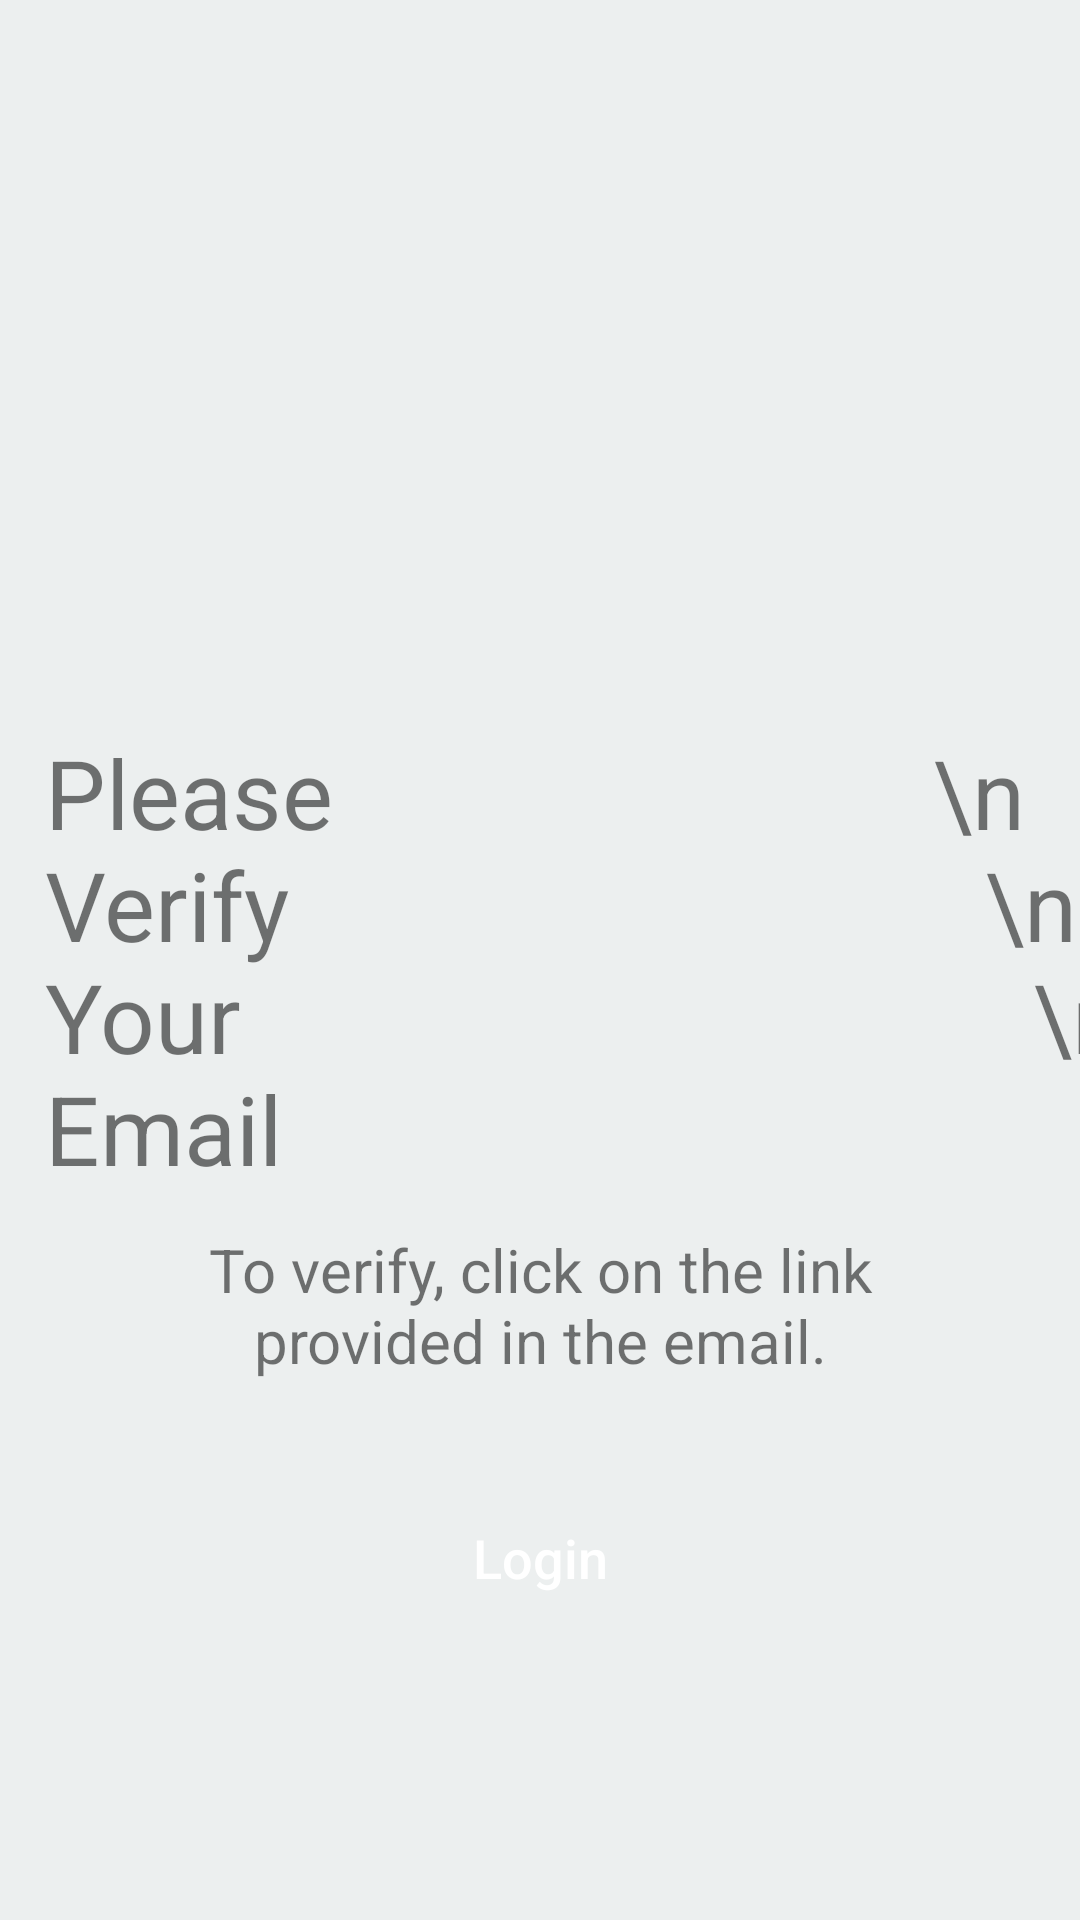

Produce the Android XML layout that renders to this screen, including the resource entries it uses.
<!-- AndroidManifest.xml: application theme Theme.NITC_Share -->
<!-- res/layout/activity_verify_email.xml -->
<?xml version="1.0" encoding="utf-8"?>
<androidx.constraintlayout.widget.ConstraintLayout xmlns:android="http://schemas.android.com/apk/res/android"
    xmlns:app="http://schemas.android.com/apk/res-auto"
    xmlns:tools="http://schemas.android.com/tools"
    android:layout_width="match_parent"
    android:layout_height="match_parent"
    tools:context=".VerifyEmailActivity"
    android:background="#ECEFEF">


    <ImageView
        android:id="@+id/imageView"
        android:layout_width="300dp"
        android:layout_height="350dp"
        android:layout_marginBottom="93dp"
        android:src="@drawable/ic_vrifysvg"
        app:layout_constraintBottom_toBottomOf="parent"
        app:layout_constraintEnd_toEndOf="parent"
        app:layout_constraintStart_toStartOf="parent"
        app:layout_constraintTop_toTopOf="parent"
        app:layout_constraintVertical_bias="0.204" />

    <TextView
        android:id="@+id/textView"
        android:layout_width="wrap_content"
        android:layout_height="wrap_content"
        android:layout_marginLeft="30dp"
        android:text="Please
                        \n   Verify
                            \n      Your
                                \n         Email"
        android:textSize="32dp"
        app:layout_constraintBottom_toBottomOf="parent"
        app:layout_constraintEnd_toEndOf="parent"
        app:layout_constraintStart_toStartOf="parent"
        app:layout_constraintTop_toTopOf="parent" />

    <TextView
        android:id="@+id/textView1"
        android:layout_width="wrap_content"
        android:layout_height="wrap_content"
        android:layout_marginTop="12dp"
        android:gravity="center"
        android:paddingLeft="60dp"
        android:paddingRight="60dp"
        android:text="To verify, click on the link provided in the email."
        android:textSize="20dp"
        app:layout_constraintHorizontal_bias="0.0"
        app:layout_constraintLeft_toLeftOf="parent"
        app:layout_constraintRight_toRightOf="parent"
        app:layout_constraintTop_toBottomOf="@+id/textView" />

    <Button
        android:id="@+id/loginBtn"
        android:layout_width="216dp"
        android:layout_height="51dp"
        android:layout_gravity="center"
        android:layout_marginLeft="45dp"
        android:layout_marginRight="45dp"
        android:background="@drawable/appbar"
        android:gravity="center"
        android:text="Login"
        android:textAllCaps="false"
        android:textColor="@android:color/white"
        android:textSize="18sp"
        app:layout_constraintBottom_toBottomOf="parent"
        app:layout_constraintEnd_toEndOf="parent"
        app:layout_constraintHorizontal_bias="0.497"
        app:layout_constraintStart_toStartOf="parent"
        app:layout_constraintTop_toBottomOf="@+id/textView1"
        app:layout_constraintVertical_bias="0.259" />

</androidx.constraintlayout.widget.ConstraintLayout>
<!-- resources referenced by this layout -->
<resources>
  <style name="Theme.NITC_Share" parent="Theme.MaterialComponents.Light.DarkActionBar">
          
          <item name="colorPrimary">@color/blue</item>
          <item name="colorPrimaryVariant">@color/purple_700</item>
          <item name="colorOnPrimary">@color/white</item>
          
          <item name="colorSecondary">@color/teal_200</item>
          <item name="colorSecondaryVariant">@color/teal_700</item>
          <item name="colorOnSecondary">@color/black</item>
          
          <item name="android:statusBarColor" tools:targetApi="l">?attr/colorPrimaryVariant</item>
          
      </style>
  <color name="blue">#047BD5</color>
  <color name="purple_700">#047DF5</color>
  <color name="white">#FFFFFFFF</color>
  <color name="teal_200">#FF005C</color>
  <color name="teal_700">#FF018786</color>
  <color name="black">#FF000000</color>
</resources>
